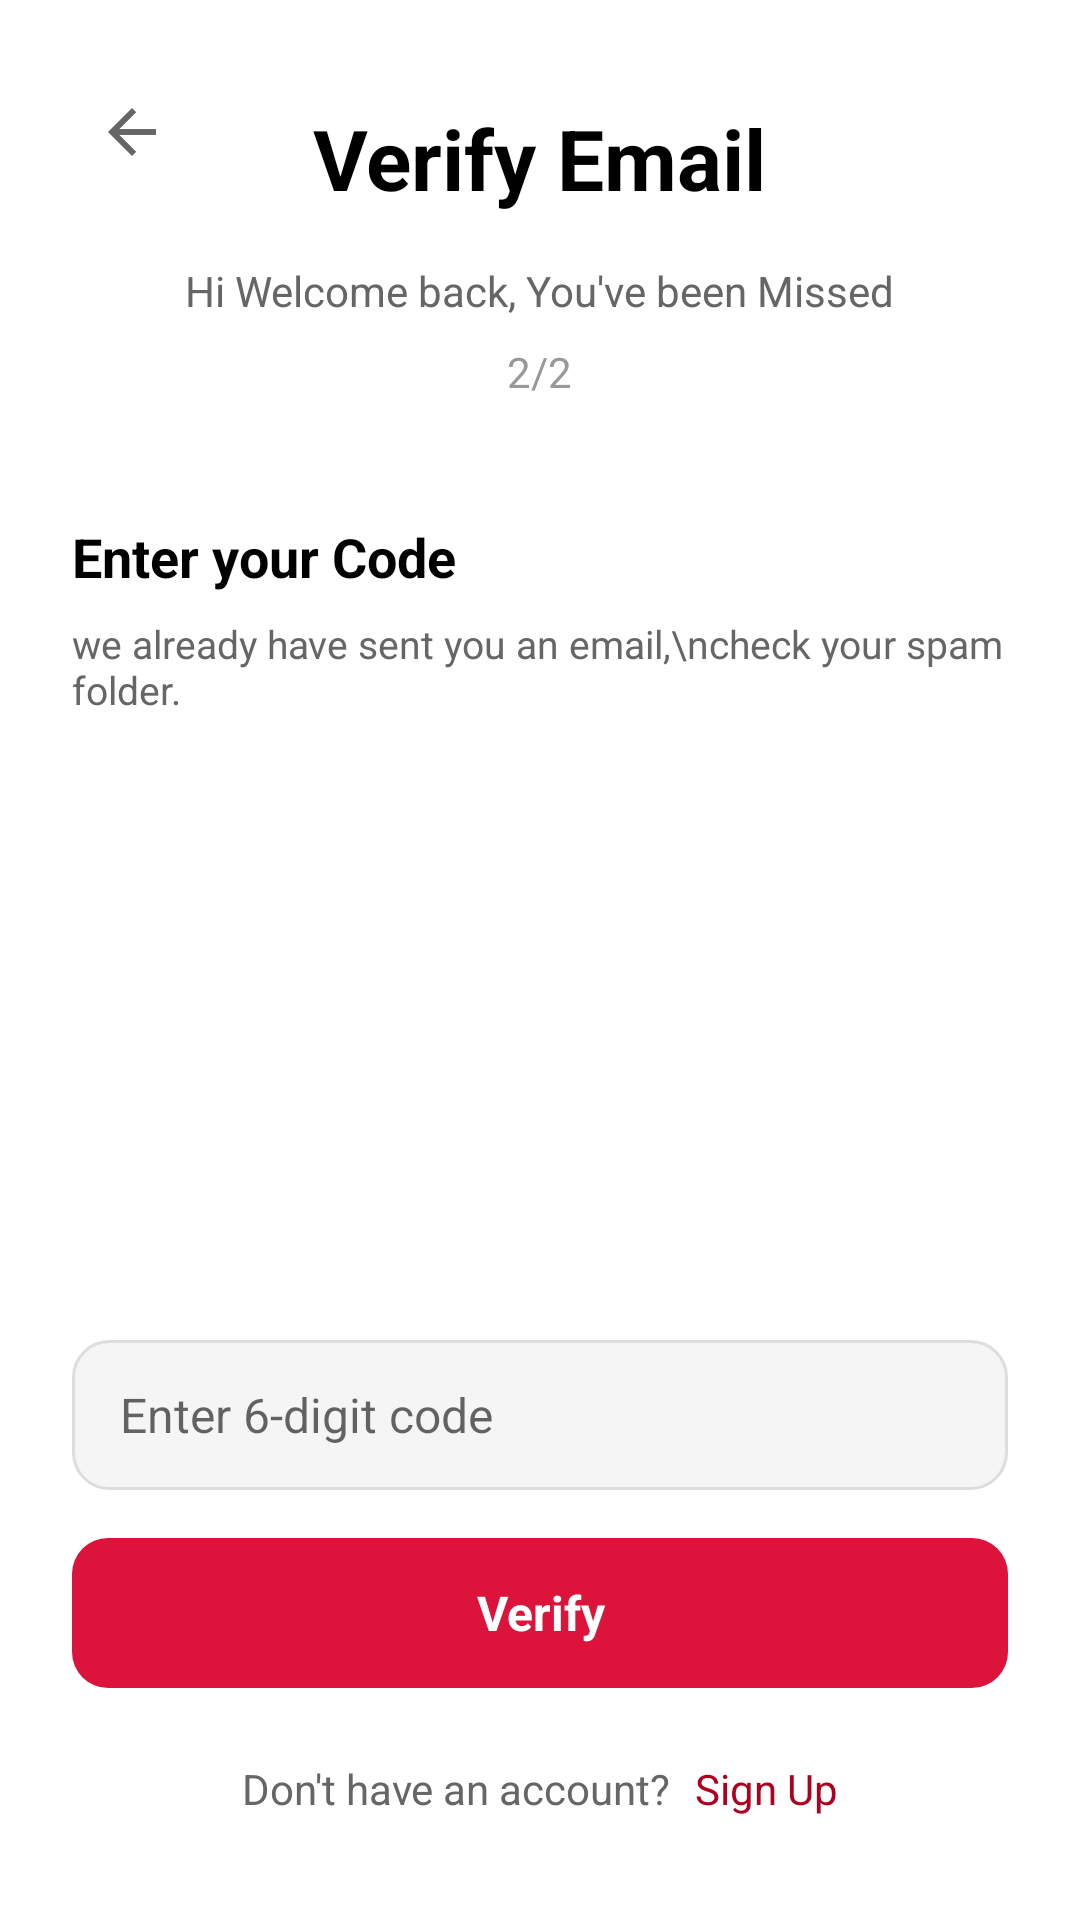

Reconstruct the res/layout file that produces this screen, plus the resources it refers to.
<!-- AndroidManifest.xml: activity theme Theme.AppCompat.DayNight.NoActionBar -->
<!-- res/layout/activity_verify_email.xml -->
<?xml version="1.0" encoding="utf-8"?>
<RelativeLayout xmlns:android="http://schemas.android.com/apk/res/android"
    xmlns:tools="http://schemas.android.com/tools"
    android:layout_width="match_parent"
    android:layout_height="match_parent"
    android:background="@android:color/white"
    android:padding="24dp"
    tools:context=".Activity.VerifyEmailActivity">

    
    <ImageView
        android:id="@+id/backButton"
        android:layout_width="40dp"
        android:layout_height="40dp"
        android:layout_alignParentStart="true"
        android:layout_alignParentTop="true"
        android:padding="8dp"
        android:src="?attr/homeAsUpIndicator"
        android:contentDescription="Back"
        android:background="?attr/selectableItemBackgroundBorderless" />

    
    <LinearLayout
        android:layout_width="match_parent"
        android:layout_height="wrap_content"
        android:layout_centerInParent="true"
        android:orientation="vertical"
        android:gravity="center">

        
        <TextView
            android:layout_width="wrap_content"
            android:layout_height="wrap_content"
            android:text="Verify Email"
            android:textSize="28sp"
            android:textStyle="bold"
            android:textColor="#000000"
            android:layout_marginBottom="16dp" />

        
        <TextView
            android:layout_width="wrap_content"
            android:layout_height="wrap_content"
            android:text="Hi Welcome back, You've been Missed"
            android:textSize="14sp"
            android:textColor="#666666"
            android:layout_marginBottom="8dp" />

        
        <TextView
            android:layout_width="wrap_content"
            android:layout_height="wrap_content"
            android:text="2/2"
            android:textSize="14sp"
            android:textColor="#999999"
            android:layout_marginBottom="40dp" />

        
        <TextView
            android:layout_width="match_parent"
            android:layout_height="wrap_content"
            android:text="Enter your Code"
            android:textSize="18sp"
            android:textStyle="bold"
            android:textColor="#000000"
            android:layout_marginBottom="8dp" />

        
        <LinearLayout
            android:layout_width="match_parent"
            android:layout_height="wrap_content"
            android:orientation="horizontal"
            android:layout_marginBottom="24dp">

            <TextView
                android:layout_width="wrap_content"
                android:layout_height="wrap_content"
                android:text="we already have sent you an email,\ncheck your spam folder. "
                android:textSize="13sp"
                android:textColor="#666666" />

            <TextView
                android:id="@+id/resendLink"
                android:layout_width="wrap_content"
                android:layout_height="wrap_content"
                android:text="Send it again?"
                android:textSize="13sp"
                android:textColor="#C84A4A"
                android:textStyle="bold"
                android:clickable="true"
                android:focusable="true" />
        </LinearLayout>

        
        <EditText
            android:id="@+id/verificationCodeField"
            android:layout_width="match_parent"
            android:layout_height="50dp"
            android:background="@drawable/rounded_input"
            android:hint="Enter 6-digit code"
            android:inputType="number"
            android:maxLength="6"
            android:paddingStart="16dp"
            android:paddingEnd="16dp"
            android:textSize="16sp"
            android:textColor="#000000"
            android:layout_marginBottom="16dp" />

        
        <ProgressBar
            android:id="@+id/verifyLoadingIndicator"
            android:layout_width="wrap_content"
            android:layout_height="wrap_content"
            android:layout_gravity="center"
            android:visibility="gone"
            android:layout_marginBottom="16dp" />

        
        <TextView
            android:id="@+id/verifyButton"
            android:layout_width="match_parent"
            android:layout_height="50dp"
            android:background="@drawable/rounded_button"
            android:text="Verify"
            android:textColor="@android:color/white"
            android:textSize="16sp"
            android:textStyle="bold"
            android:gravity="center"
            android:clickable="true"
            android:focusable="true"
            android:layout_marginBottom="24dp" />

        
        <LinearLayout
            android:layout_width="wrap_content"
            android:layout_height="wrap_content"
            android:orientation="horizontal"
            android:layout_gravity="center">

            <TextView
                android:id="@+id/createAccountMessage"
                android:layout_width="wrap_content"
                android:layout_height="wrap_content"
                android:text="Don't have an account?"
                android:textSize="14sp"
                android:textColor="#666666" />

            <TextView
                android:id="@+id/signUpLink"
                android:layout_width="wrap_content"
                android:layout_height="wrap_content"
                android:text="Sign Up"
                android:textSize="14sp"
                android:textColor="@color/design_default_color_error"
                android:layout_marginStart="8dp" />
        </LinearLayout>
    </LinearLayout>
</RelativeLayout>
<!-- resources referenced by this layout -->
<resources>
  <!-- drawable rounded_button (drawable) -->
  <shape xmlns:android="http://schemas.android.com/apk/res/android">
      <solid android:color="#DC143C" />
      <corners android:radius="12dp" />
  </shape>
  <!-- drawable rounded_input (drawable) -->
  <shape xmlns:android="http://schemas.android.com/apk/res/android">
      <solid android:color="#F5F5F5" />
      <stroke android:width="1dp" android:color="#DDDDDD" />
      <corners android:radius="12dp" />
  </shape>
</resources>
